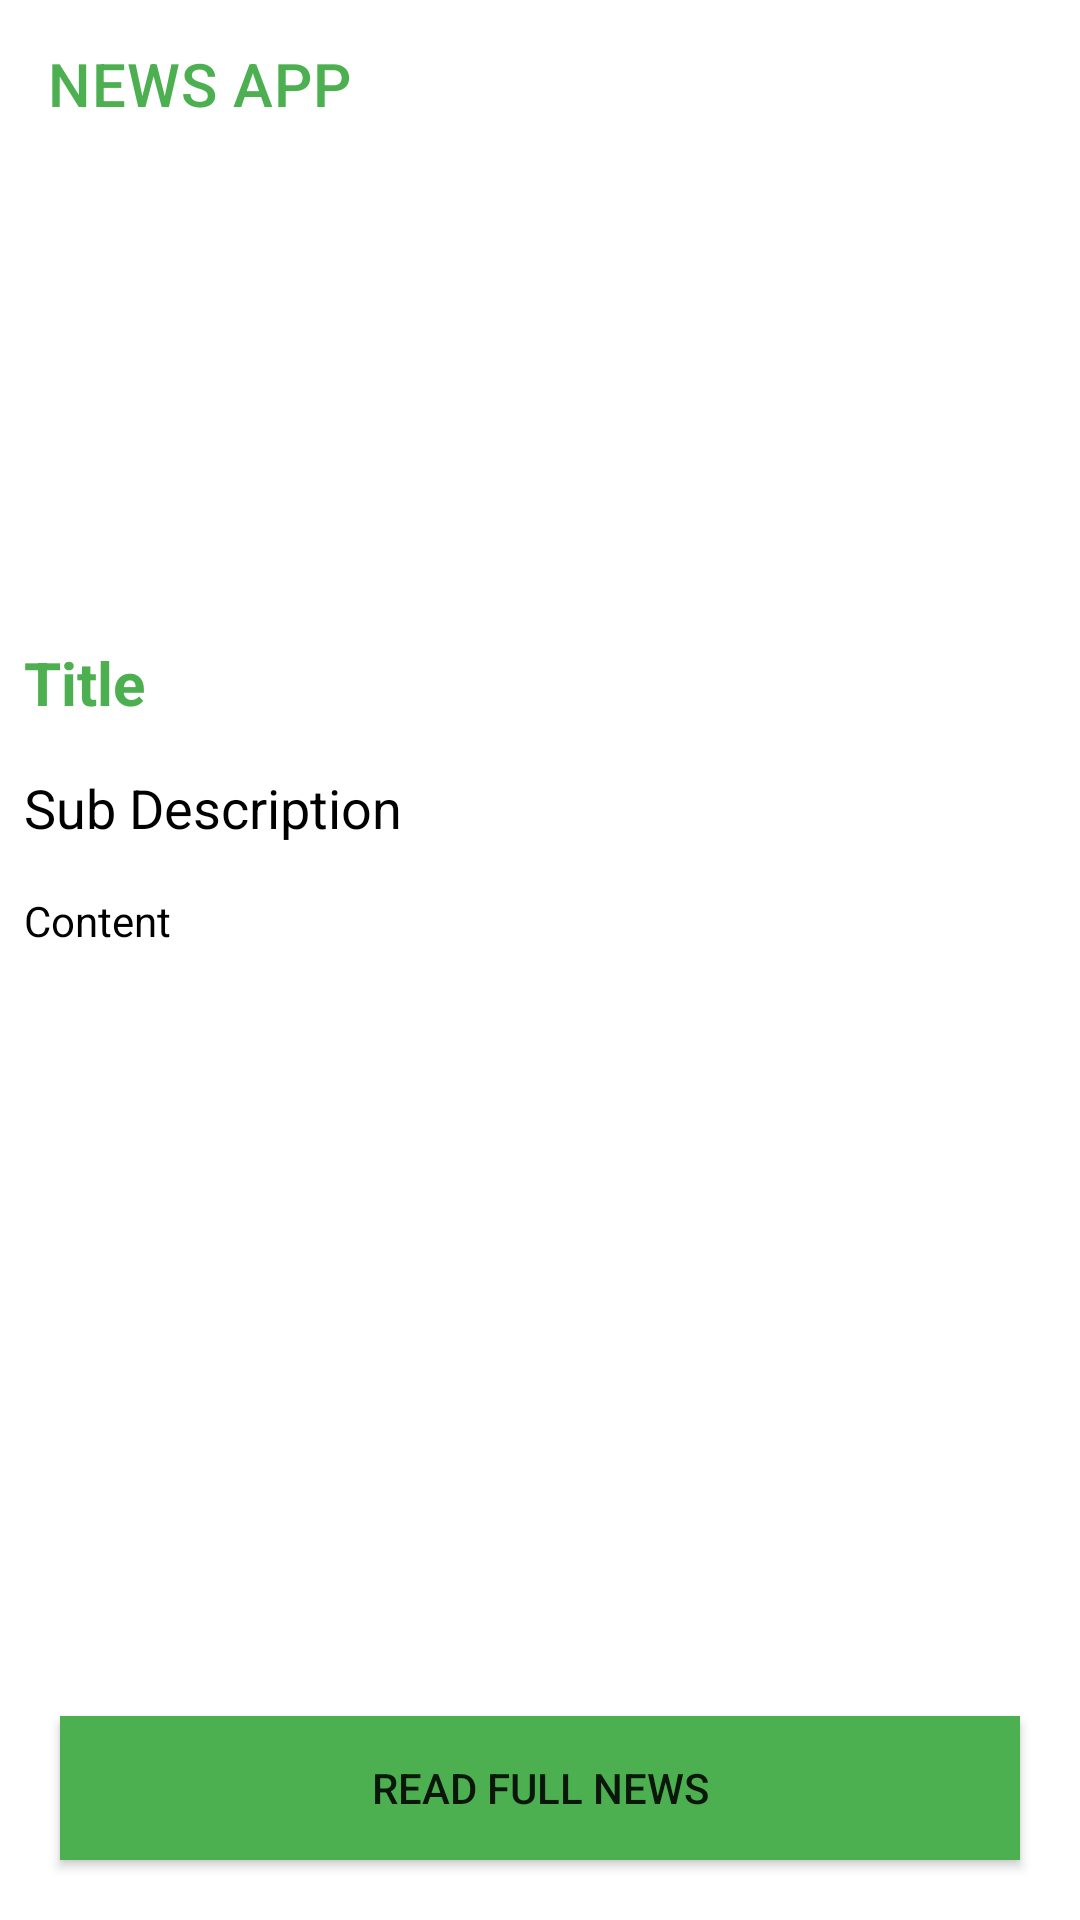

Reconstruct the res/layout file that produces this screen, plus the resources it refers to.
<!-- AndroidManifest.xml: application theme Theme.AcNews -->
<!-- res/layout/activity_news_detail.xml -->
<?xml version="1.0" encoding="utf-8"?>
<RelativeLayout xmlns:android="http://schemas.android.com/apk/res/android"
    xmlns:app="http://schemas.android.com/apk/res-auto"
    xmlns:tools="http://schemas.android.com/tools"
    android:layout_width="match_parent"
    android:layout_height="match_parent"
    android:background="@color/black_shade_1"
    tools:context=".NewsDetailActivity">

    <androidx.appcompat.widget.Toolbar
        android:layout_width="match_parent"
        android:layout_height="wrap_content"
        android:background="@color/black_shade_1"
        app:titleTextColor="@color/yellow"
        app:title="NEWS APP"
        android:id="@+id/idtoolbar"
        />
     <ScrollView
         android:layout_width="match_parent"
         android:layout_height="match_parent"
         android:layout_above="@id/idBtnReadNews"
         android:layout_below="@+id/idToolbar"
       >
         <RelativeLayout
             android:layout_width="match_parent"
             android:layout_height="match_parent"
             >
             <ImageView
                 android:layout_width="match_parent"
                 android:layout_height="200dp"
                 android:scaleType="centerCrop"
                 android:id="@+id/idIVNews"
                 android:layout_margin="3dp"
                 android:padding="3dp"
                 />

             <TextView
                 android:layout_width="match_parent"
                 android:layout_height="wrap_content"
                 android:text="Title"
                 android:id="@+id/idTVTitle"
                 android:textColor="@color/yellow"
                 android:textStyle="bold"
                 android:layout_below="@id/idIVNews"
                 android:textSize="20sp"
                 android:padding="4dp"
                 android:layout_margin="4dp"
                 />
             <TextView
                 android:layout_width="match_parent"
                 android:layout_height="wrap_content"
                 android:text="Sub Description"
                 android:layout_below="@id/idTVTitle"
                 android:layout_margin="4dp"
                 android:padding="4dp"
                 android:textColor="@color/black"
                 android:id="@+id/idTVSubDesc"
                 android:textSize="18sp"
                 />
             <TextView
                 android:layout_width="match_parent"
                 android:layout_height="wrap_content"
                 android:layout_below="@+id/idTVSubDesc"
                 android:id="@+id/idTVContent"
                 android:text="Content"
                 android:layout_margin="4dp"
                 android:padding="4dp"
                 android:textColor="@color/black"
                 />

         </RelativeLayout>
     </ScrollView>

       <Button
           android:layout_width="match_parent"
           android:layout_height="wrap_content"
           android:text="READ FULL NEWS"
           android:background="@color/yellow"
           android:backgroundTint="@color/yellow"
           android:textAllCaps="false"
           android:id="@+id/idBtnReadNews"
           android:layout_marginStart="20dp"
           android:layout_marginEnd="20dp"
           android:layout_alignParentBottom="true"
           android:layout_marginBottom="20dp"
           />




</RelativeLayout>
<!-- resources referenced by this layout -->
<resources>
  <color name="black">#FF000000</color>
  <color name="black_shade_1">#FFFFFF</color>
  <color name="yellow">#4CAF50</color>
  <style name="Theme.AcNews" parent="Theme.MaterialComponents.DayNight.NoActionBar">
          
          <item name="colorPrimary">@color/purple_500</item>
          <item name="colorPrimaryVariant">@color/purple_700</item>
          <item name="colorOnPrimary">@color/white</item>
          
          <item name="colorSecondary">@color/teal_200</item>
          <item name="colorSecondaryVariant">@color/teal_700</item>
          <item name="colorOnSecondary">@color/black</item>
          
          <item name="android:statusBarColor" tools:targetApi="l">?attr/colorPrimaryVariant</item>
          
      </style>
  <color name="purple_500">#FF6200EE</color>
  <color name="purple_700">#292d36</color>
  <color name="white">#FFFFFFFF</color>
  <color name="teal_200">#FF03DAC5</color>
  <color name="teal_700">#FF018786</color>
</resources>
